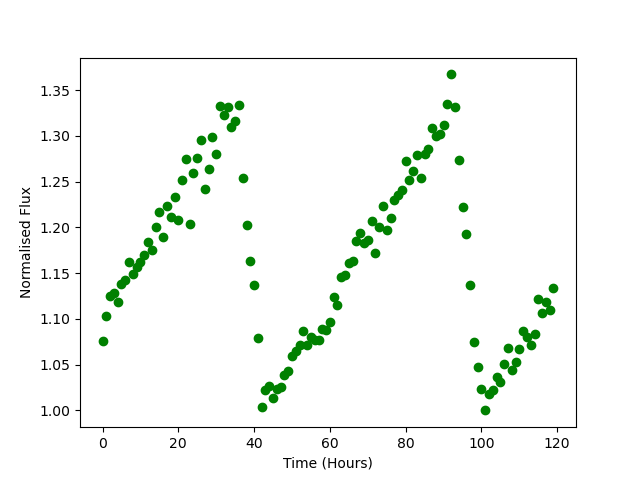

Data behind this chart, as committed beside it:
Time, Flux
0.0, 1.076
1.0, 1.104
2.0, 1.125
3.0, 1.128
4.0, 1.118
5.0, 1.138
6.0, 1.143
7.0, 1.162
8.0, 1.149
9.0, 1.157
10.0, 1.162
11.0, 1.169
12.0, 1.184
13.0, 1.176
14.0, 1.201
15.0, 1.217
16.0, 1.189
17.0, 1.223
18.0, 1.212
19.0, 1.233
20.0, 1.208
21.0, 1.252
22.0, 1.274
23.0, 1.204
24.0, 1.26
25.0, 1.276
26.0, 1.295
27.0, 1.242
28.0, 1.264
29.0, 1.299
30.0, 1.28
31.0, 1.332
32.0, 1.323
33.0, 1.331
34.0, 1.309
35.0, 1.316
36.0, 1.334
37.0, 1.254
38.0, 1.203
39.0, 1.163
40.0, 1.138
41.0, 1.079
42.0, 1.004
43.0, 1.022
44.0, 1.027
45.0, 1.014
46.0, 1.023
47.0, 1.025
48.0, 1.038
49.0, 1.043
50.0, 1.059
51.0, 1.065
52.0, 1.072
53.0, 1.087
54.0, 1.071
55.0, 1.08
56.0, 1.077
57.0, 1.077
58.0, 1.089
59.0, 1.087
... 60 more rows
